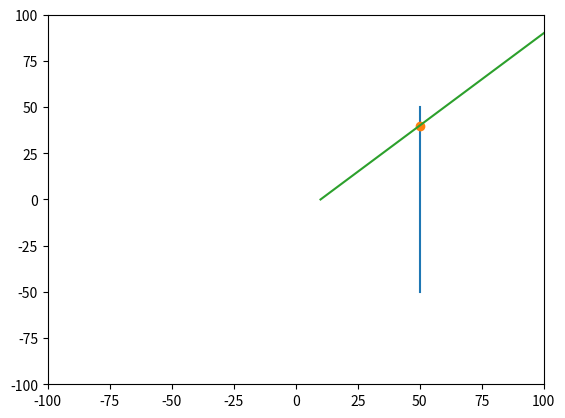

This figure's Python source:
#!/usr/bin/env python3
import numpy as np
import matplotlib.pyplot as plt
import sys

def float_gcd(a, b, rtol = 1e-05, atol = 1e-08):
    t = min(abs(a), abs(b))
    while abs(b) > rtol * t + atol:
        a, b = b, a % b
    return a

# print(float_gcd(100, 10))
# print(float_gcd(100, 10.1))
# print(float_gcd(100, 11.0))
# print(float_gcd(100, 2.5))
# sys.exit(0)

def points2general(xy1, xy2):
    x1,y1 = xy1
    x2,y2 = xy2
    # (x1, y1) ... (x2, y2)

    try:
        m = (y2 - y1)/(x2 - x1)
    except ZeroDivisionError:
        # B = 0
        # AX + C = 0
        # X = -C/A
        return [1, 0, -1*x1]
    
    # by similar triangles
    # (y2-b)/(x2-0) = (y2-y1)/(x2-x1) = m
    # b = y2 - mx2
    b = y2 - m * x2
    
    # Ax + By + C = 0
    # -By = Ax + C
    # y = -(A/B)x - C/B
    # m = -(A/B)
    # b = -(C/B)
    B = float_gcd(m, b)
    A = -1*m*B
    C = -1*b*B
    return [A, B, C]

class Line():
    def __init__(self, A, B, C):
        # Ax + By + C = 0
        self.params = np.array([A, B, C])
        # print('Line params:', self.params)

    def show(self):
        print(self.params)

    def graph(self, size=201, ax=None):
        # Ax + By + C = 0
        # -By = Ax + C
        # y = -(A/B)x - C/B

        A, B, C = self.params
        if B == 0:
            if A == 0:
                raise "this is not a line"
            # Ax + C = 0
            x = [-1*C/A] * np.ones(size)
            y = np.linspace(-1*(size-1)/2.0, (size-1)/2.0, size)
        else:
            x = np.linspace(-1*(size-1)/2.0, (size-1)/2.0, 201)
            y = -1*A/B * x - C/B

        if ax == None:
            fig, ax = plt.subplots()
        ax.plot(x, y)

    def inbounds(self, xy):
        return True
        
    def intersection(self, l2):
        # https://www.cuemath.com/geometry/intersection-of-two-lines/
        # I bet linear algebra would actually be faster...
        # ((B1C2 - B2C1)/(A1B2 - A2B1), (C1A2 - C2A1)/(A1B2 - A2B1))
        A1, B1, C1 = self.params
        A2, B2, C2 = l2.params
        # print('My params:', self.params)
        # print('Their params:', l2.params)
        num1 = B1*C2 - B2*C1
        num2 = C1*A2 - C2*A1
        denom = A1*B2 - A2*B1

        # lines are parallel
        if denom == 0:
            return None

        xy = [num1/float(denom), num2/float(denom)]
        if self.inbounds(xy) and l2.inbounds(xy):
            return np.array(xy)
        return None

class Ray(Line):
    def __init__(self, xyorigin, angle):
        self.xy = xyorigin
        self.angle = np.fmod(angle+360, 360)

        if self.angle <= 90 or self.angle >= 270:
            self.xdir = 1
        else:
            self.xdir = -1
        if self.angle > 180:
            self.ydir = -1
        else:
            self.ydir = 1
        
        x1, y1 = xyorigin
        if self.angle < 90 or self.angle > 270:
            x2 = 100
            y2 = y1 + x2 * np.tan(np.deg2rad(self.angle))
            x2 += x1
        elif self.angle > 90 and self.angle < 270:
            x2 = - 100
            y2 = y1 + x2 * np.tan(np.deg2rad(self.angle))
            x2 += x1
        elif self.angle == 90:
            x2 = x1
            y2 = y1 + 100
        elif self.angle == 270:
            x2 = x1
            y2 = y1 - 100
        else:
            raise 'what'

        self.params = np.array(points2general(xyorigin, [x2,y2]))
        # print('Ray points:', xyorigin + [x2, y2])
        # print('Ray params:', self.params)
        
    def graph(self, size=101, ax=None):
        if self.angle == 90 or self.angle == 270:
            if self.ydir == 1:
                y = np.linspace(0, size, size)
            else:
                y = np.linspace(-size, 0, size)
            x = 1/np.tan(np.deg2rad(self.angle)) * y
        else:
            if self.xdir == 1:
                x = np.linspace(0, size, size)
            else:
                x = np.linspace(-size, 0, size)
            y = np.tan(np.deg2rad(self.angle)) * x
        ax.plot(x + self.xy[0], y + self.xy[1])
        
    def inbounds(self, xy):
        x, y = xy
        if self.xdir == 1 and x < self.xy[0]:
            return False
        if self.xdir == -1 and x > self.xy[0]:
            return False
        if self.ydir == 1 and y < self.xy[1]:
            return False
        if self.ydir == -1 and y > self.xy[1]:
            return False
        return True

# l1params = points2general([-1,-1], [1, 1])
# l1params = points2general([-1,0], [1, 2])
# l1params = points2general([2,-2], [2, 2])
# print(l1params)
# l2params = points2general([-1,1], [1, -1])
# l2params = points2general([-1,2], [1, 0])
# l2params = points2general([0, 0], [2, 2])
# print(l2params)
# #sys.exit(0)

# fig, ax = plt.subplots()
# l1 = Line(*l1params)
# l1.graph(size=101, ax=ax)
# l2 = Line(*l2params)
# l2 = Ray([1, 0], 45)
# l2.graph(size=101, ax=ax)
# try:
#     x, y = l1.intersection(l2)
#     print(x, y)
#     plt.plot(x, y, 'o')
# except TypeError:
#     pass
# ax.set_ylim(-3,3)
# ax.set_xlim(-3,3)

# plt.show()
# sys.exit(0)

class Segment(Line):
    def __init__(self, xy1, xy2):
        self.xy1 = xy1
        self.xy2 = xy2

        self.params = np.array(points2general(xy1, xy2))

    def graph(self, size=201, ax=None):
        x = np.linspace(min(self.xy1[0], self.xy2[0]),
                        max(self.xy1[0], self.xy2[0]),
                        size)
        y = np.linspace(min(self.xy1[1], self.xy2[1]),
                        max(self.xy1[1], self.xy2[1]),
                        size)

        if ax == None:
            fig, ax = plt.subplots()
        ax.plot(x, y)

    def inbounds(self, xy):
        x, y = xy
        if (x < min(self.xy1[0], self.xy2[0])
            or x > max(self.xy1[0], self.xy2[0])
            or y < min(self.xy1[1], self.xy2[1])
            or y > max(self.xy1[1], self.xy2[1])):
            return False
        return True

    def intersection(self, l2):
        try:
            x, y = Line.intersection(self, l2)
        except TypeError:
            return None

        if self.inbounds([x, y]) and l2.inbounds([x, y]):
            return np.array([x, y])
        return None
        
if __name__ == '__main__':
    fig, ax = plt.subplots()

    ls = []
    
    # # y = 1x + 10
    # ls.append(Line(1, -1, 10))
    # # y = -1x + 10
    # ls.append(Line(-1, -1, 10))
    # # y = 30
    # ls.append(Line(0, 1, -30))
    # x = 50
    ls.append(Line(1, 0, -50))
    
    # ls.append(Segment((-10,40), (10,40)))
    # ls.append(Segment((5,10), (5,20)))

    #ls.append(Ray([0, 0], 45))
    #ls.append(Line(-1, 1, 0))
    ls.append(Ray([10, 0], 45))
    #ls.append(Line(1.21, -1.1, -12.1))
    #ls.append(Ray([10, 10], 350))

    for la in ls:
        la.graph(size=101, ax=ax)
        for lb in ls[1:]:
            if lb == la:
                continue
            try:
                x, y = la.intersection(lb)
                #print(x, y)
            except TypeError:
                continue
            ax.plot(x, y, 'o')

    ax.set_ylim(-100,100)
    ax.set_xlim(-100,100)
    plt.show()
